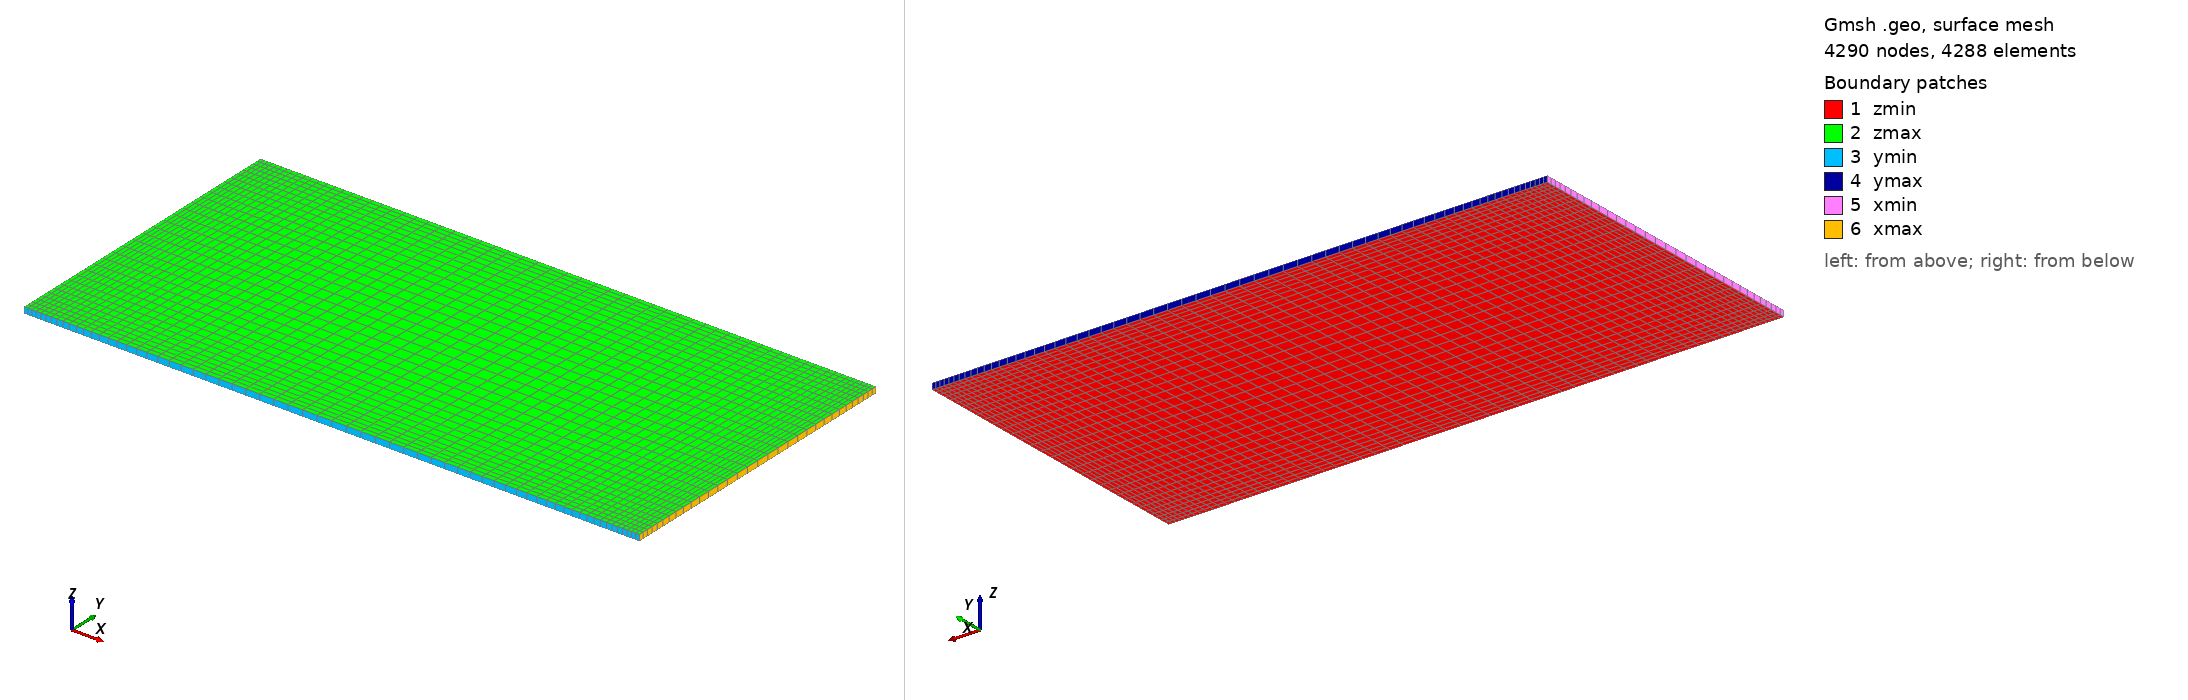

Gmsh geometry script, surface-meshed: 4290 nodes, 4288 surface elements. Boundary patches (legend numbers): 1 zmin, 2 zmax, 3 ymin, 4 ymax, 5 xmin, 6 xmax. Left view from above one corner, right view from below the opposite corner. Legend entries are the model's physical surfaces. The drawing asked Gmsh for element sizes between 1% and 20% of the model's largest extent; the script's own settings can give other sizes.

=== counterflow_narrower_outside.geo (drawn) ===
// Thin 2D counterflow slab for validation against Cantera CounterflowDiffusionFlame:
//   - Streamwise x between opposed inlets (xmin / xmax).
//   - Resolved transverse y direction with open outlets (ymin / ymax).
//   - Exactly ONE hex cell in z (nz=1), with zmin/zmax as symmetry planes.
//   - Center-clustered structured hex mesh near x=Lx/2, y=Ly/2.
//
// Generate native mesh:
//   ./make_mesh.sh
//
// Physical patch names: xmin, xmax, ymin, ymax, zmin, zmax.

SetFactory("Built-in");

Lx = 2.0;
Ly = 1.0;
Lz = 0.02;

// Total cell counts.
// Keep these modest while testing runtime.
nx = 64;
ny = 32;
nz = 1;

// Center clustering strength.
// Smaller values generally give stronger clustering toward the curve center.
// Good starting values:
//   0.20 to 0.35 for x
//   0.25 to 0.45 for y
xBump = 0.25;
yBump = 0.35;

Point(1) = {0,  0,  0,  1.0};
Point(2) = {Lx, 0,  0,  1.0};
Point(3) = {Lx, Ly, 0,  1.0};
Point(4) = {0,  Ly, 0,  1.0};
Point(5) = {0,  0,  Lz, 1.0};
Point(6) = {Lx, 0,  Lz, 1.0};
Point(7) = {Lx, Ly, Lz, 1.0};
Point(8) = {0,  Ly, Lz, 1.0};

Line(1)  = {1,2};  // x direction, y=0, z=0
Line(2)  = {2,3};  // y direction, x=Lx, z=0
Line(3)  = {3,4};  // x direction, y=Ly, z=0
Line(4)  = {4,1};  // y direction, x=0, z=0
Line(5)  = {5,6};  // x direction, y=0, z=Lz
Line(6)  = {6,7};  // y direction, x=Lx, z=Lz
Line(7)  = {7,8};  // x direction, y=Ly, z=Lz
Line(8)  = {8,5};  // y direction, x=0, z=Lz
Line(9)  = {1,5};  // z direction
Line(10) = {2,6};  // z direction
Line(11) = {3,7};  // z direction
Line(12) = {4,8};  // z direction

Curve Loop(1) = {1,2,3,4};
Plane Surface(1) = {1}; // zmin

Curve Loop(2) = {5,6,7,8};
Plane Surface(2) = {2}; // zmax

Curve Loop(3) = {1,10,-5,-9};
Plane Surface(3) = {3}; // ymin

Curve Loop(4) = {3,12,-7,-11};
Plane Surface(4) = {4}; // ymax

Curve Loop(5) = {4,9,-8,-12};
Plane Surface(5) = {5}; // xmin

Curve Loop(6) = {2,11,-6,-10};
Plane Surface(6) = {6}; // xmax

Surface Loop(1) = {1,2,3,4,5,6};
Volume(1) = {1};

// Center-clustered transfinite spacing.
// x-direction curves: refine near x = Lx/2.
Transfinite Curve {1,3,5,7} = nx + 1 Using Bump xBump;

// y-direction curves: refine near y = Ly/2.
// This helps the extracted centerline and the core opposed-flow region.
Transfinite Curve {2,4,6,8} = ny + 1 Using Bump yBump;

// z remains one cell.
Transfinite Curve {9,10,11,12} = nz + 1;

Transfinite Surface "*";
Transfinite Volume {1};
Recombine Surface "*";

Physical Surface("zmin") = {1};
Physical Surface("zmax") = {2};
Physical Surface("ymin") = {3};
Physical Surface("ymax") = {4};
Physical Surface("xmin") = {5};
Physical Surface("xmax") = {6};
Physical Volume("fluid") = {1};
